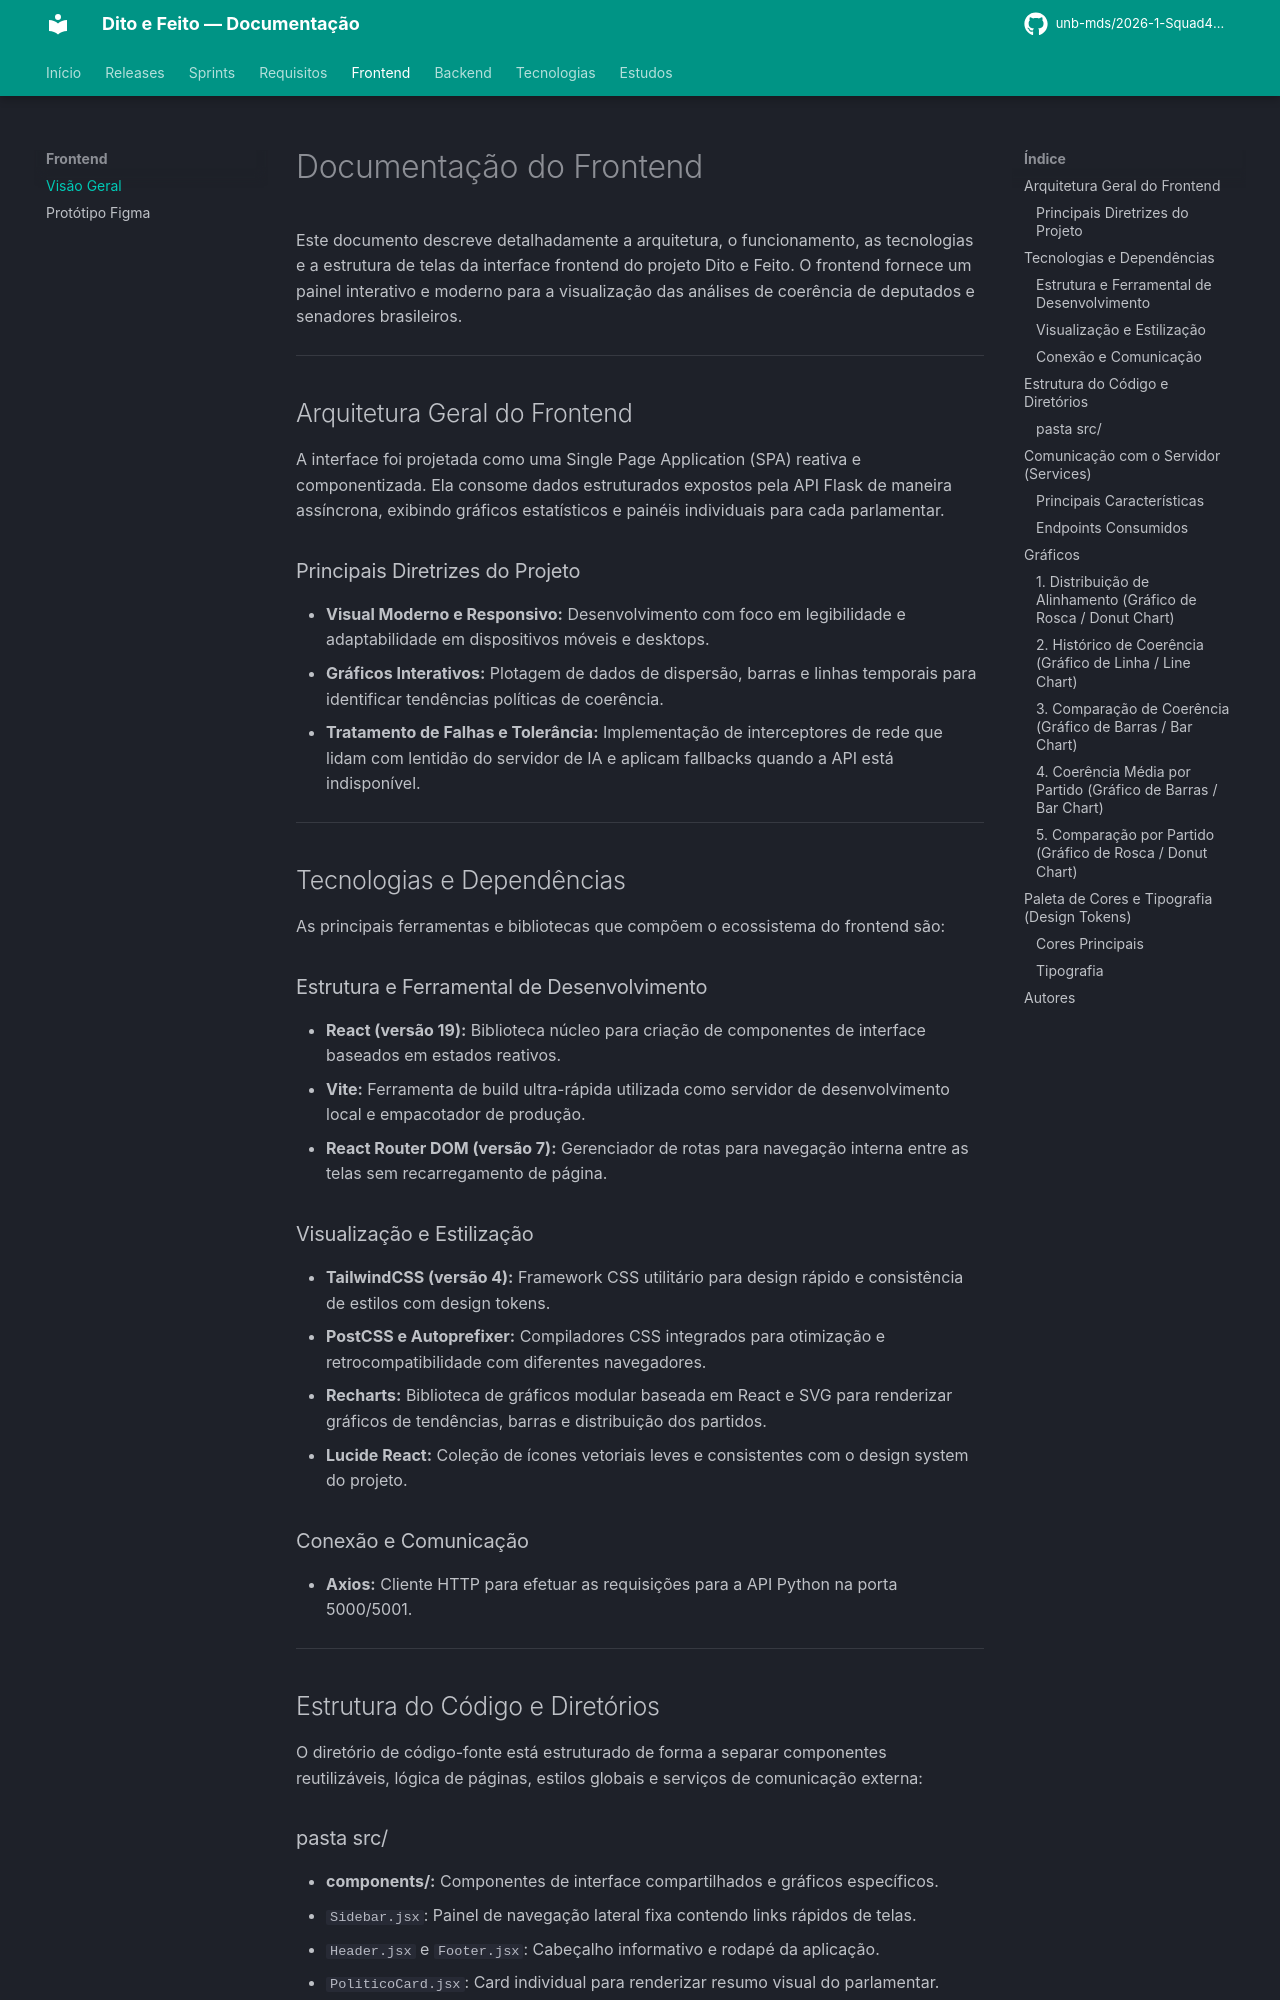

repository: unb-mds/2026-1-Squad4-Dito_e_Feito · page: frontend/index.html · generator: mkdocs

# Documentação do Frontend

Este documento descreve detalhadamente a arquitetura, o funcionamento, as tecnologias e a estrutura de telas da interface frontend do projeto Dito e Feito. O frontend fornece um painel interativo e moderno para a visualização das análises de coerência de deputados e senadores brasileiros.

---

## Arquitetura Geral do Frontend

A interface foi projetada como uma Single Page Application (SPA) reativa e componentizada. Ela consome dados estruturados expostos pela API Flask de maneira assíncrona, exibindo gráficos estatísticos e painéis individuais para cada parlamentar.

### Principais Diretrizes do Projeto
- **Visual Moderno e Responsivo:** Desenvolvimento com foco em legibilidade e adaptabilidade em dispositivos móveis e desktops.
- **Gráficos Interativos:** Plotagem de dados de dispersão, barras e linhas temporais para identificar tendências políticas de coerência.
- **Tratamento de Falhas e Tolerância:** Implementação de interceptores de rede que lidam com lentidão do servidor de IA e aplicam fallbacks quando a API está indisponível.

---

## Tecnologias e Dependências

As principais ferramentas e bibliotecas que compõem o ecossistema do frontend são:

### Estrutura e Ferramental de Desenvolvimento
- **React (versão 19):** Biblioteca núcleo para criação de componentes de interface baseados em estados reativos.
- **Vite:** Ferramenta de build ultra-rápida utilizada como servidor de desenvolvimento local e empacotador de produção.
- **React Router DOM (versão 7):** Gerenciador de rotas para navegação interna entre as telas sem recarregamento de página.

### Visualização e Estilização
- **TailwindCSS (versão 4):** Framework CSS utilitário para design rápido e consistência de estilos com design tokens.
- **PostCSS e Autoprefixer:** Compiladores CSS integrados para otimização e retrocompatibilidade com diferentes navegadores.
- **Recharts:** Biblioteca de gráficos modular baseada em React e SVG para renderizar gráficos de tendências, barras e distribuição dos partidos.
- **Lucide React:** Coleção de ícones vetoriais leves e consistentes com o design system do projeto.

### Conexão e Comunicação
- **Axios:** Cliente HTTP para efetuar as requisições para a API Python na porta 5000/5001.

---

## Estrutura do Código e Diretórios

O diretório de código-fonte está estruturado de forma a separar componentes reutilizáveis, lógica de páginas, estilos globais e serviços de comunicação externa:
